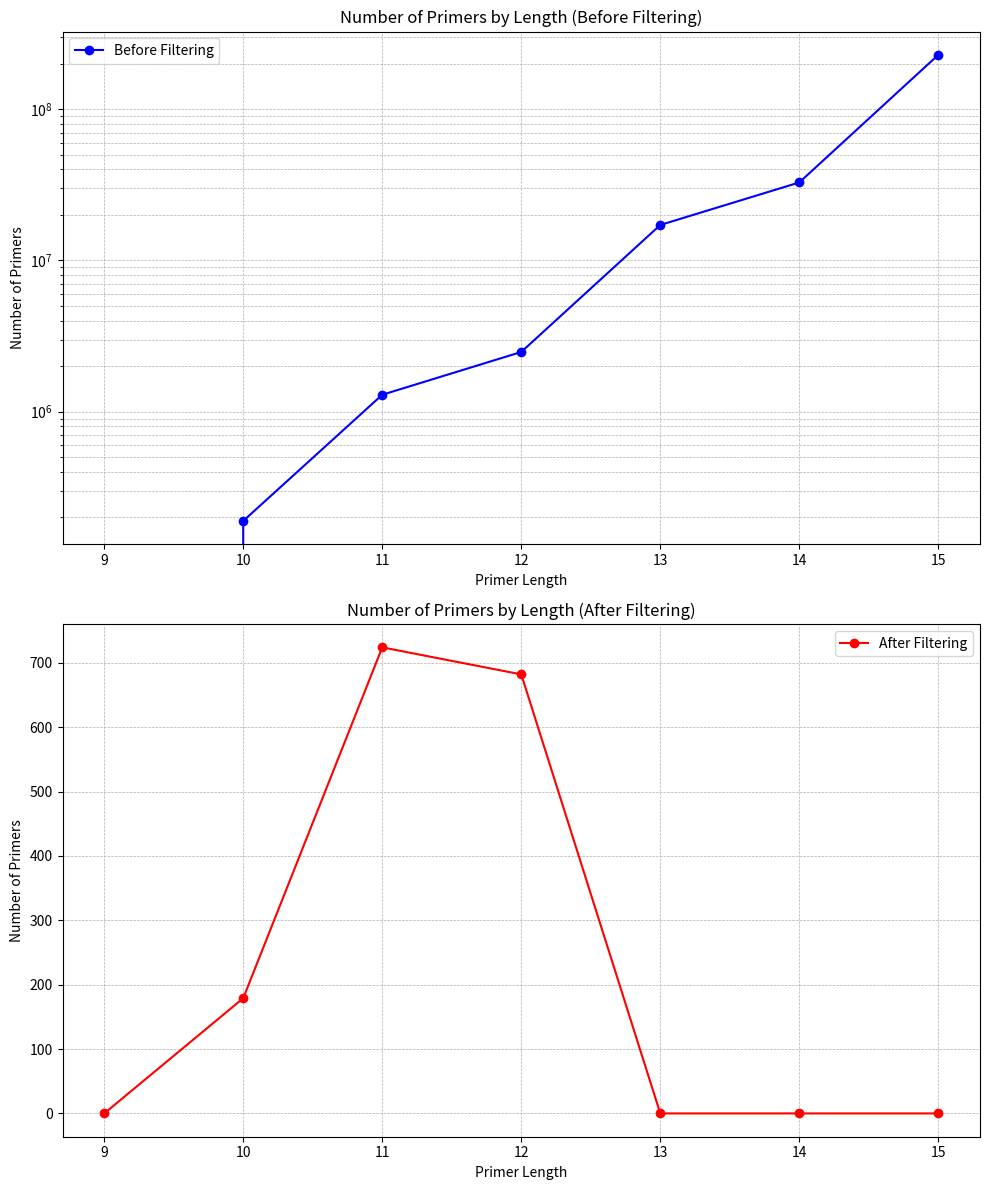

Generate this figure with matplotlib:
import matplotlib.pyplot as plt

# Data provided
lengths = [9, 10, 11, 12, 13, 14, 15]
primers_count = [0, 189600, 1294544, 2483096, 17171840, 32804376, 228915528]
primers_count_after_filtering = [0, 179, 724, 682, 0, 0, 0]

# Plotting the data in two separate plots
fig, (ax1, ax2) = plt.subplots(2, 1, figsize=(10, 12))

# First plot: Before Filtering
ax1.plot(lengths, primers_count, marker='o', linestyle='-', color='b', label='Before Filtering')
ax1.set_title('Number of Primers by Length (Before Filtering)')
ax1.set_xlabel('Primer Length')
ax1.set_ylabel('Number of Primers')
ax1.set_yscale('log')
ax1.grid(True, which='both', linestyle='--', linewidth=0.5)
ax1.legend()

# Second plot: After Filtering
ax2.plot(lengths, primers_count_after_filtering, marker='o', linestyle='-', color='r', label='After Filtering')
ax2.set_title('Number of Primers by Length (After Filtering)')
ax2.set_xlabel('Primer Length')
ax2.set_ylabel('Number of Primers')
ax2.grid(True, which='both', linestyle='--', linewidth=0.5)
ax2.legend()

# Show the plots
plt.tight_layout()
plt.show()
